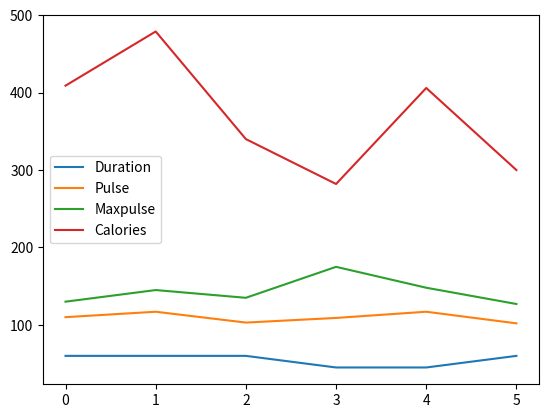

The matplotlib source for this figure:
import pandas as pd
import matplotlib.pyplot as plt

data = {
	  "Duration":{"0":60,"1":60,"2":60,"3":45,"4":45,"5":60},	  
      "Pulse":{"0":110,"1":117,"2":103,"3":109,"4":117,    "5":102 },
	  "Maxpulse":{"0":130, "1":145, "2":135, "3":175,   "4":148, "5":127 },
	  "Calories":{ "0":409, "1":479, "2":340, "3":282,     "4":406, "5":300 }
}
df = pd.DataFrame(data)
print(df)
df.plot()
plt.show()